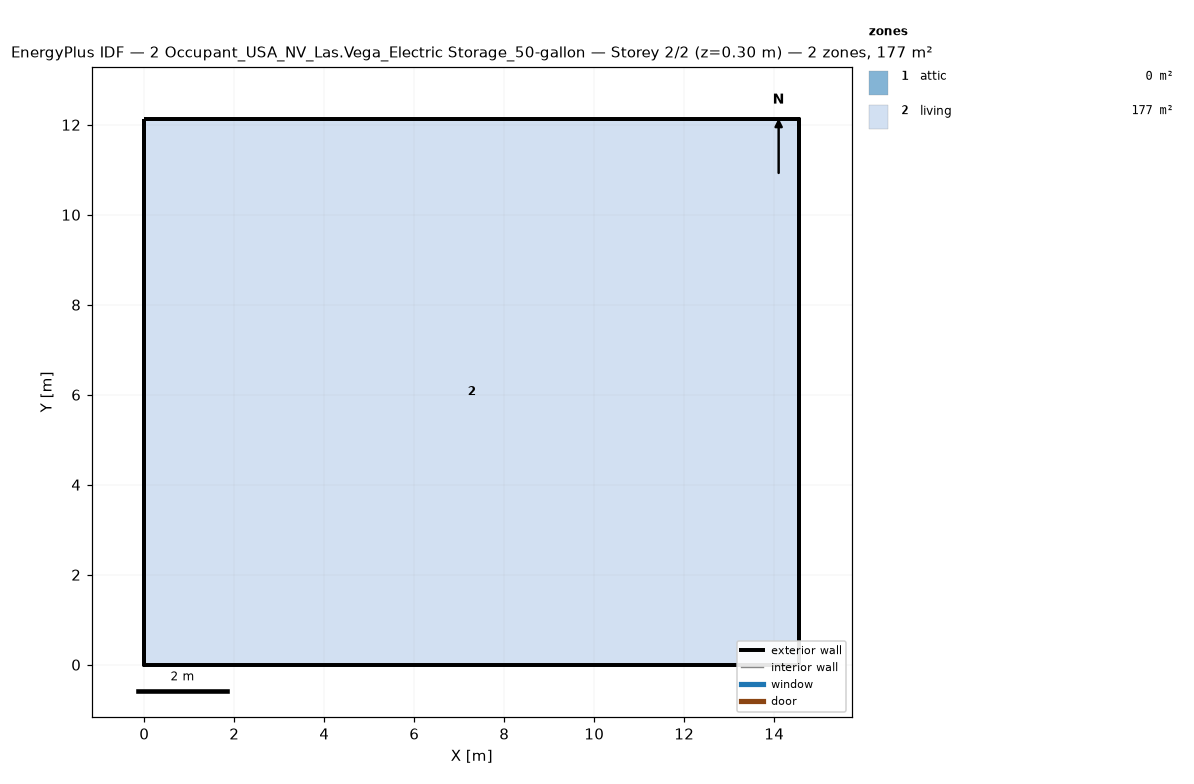
=== STOREY PLAN SPEC (per zone: floor XY polygon, exterior-wall plan segments, windows/doors) ===
zone 1: attic  (0.0 m²)
  exterior wall: (14.55, 0.00) – (14.55, 12.13) – (14.55, 6.06)  [18.2 m]
  exterior wall: (0.00, 12.13) – (0.00, 0.00) – (0.00, 6.06)  [18.2 m]
zone 2: living  (176.5 m²)
  floor: (0.00, 0.00) (0.00, 12.13) (14.55, 12.13) (14.55, 0.00)
  exterior wall: (0.00, 0.00) – (14.55, 0.00)  [14.6 m]
  exterior wall: (14.55, 0.00) – (14.55, 12.13)  [12.1 m]
  exterior wall: (14.55, 12.13) – (0.00, 12.13)  [14.6 m]
  exterior wall: (0.00, 12.13) – (0.00, 0.00)  [12.1 m]

=== DERIVED (storey summary) ===
Building: 2 Occupant_USA_NV_Las.Vega_Electric Storage_50-gallon
Storey: 2 of 2  (floor level z = 0.30 m)
Storey gross floor area: 176.5 m²
Zones on this storey: 2
  - attic: floor 0.0 m²; exterior wall 36.4 m (24.5 m²); WWR 0.0%
  - living: floor 176.5 m²; exterior wall 53.4 m (146.4 m²); WWR 0.0%
Zone adjacency: (none detected)